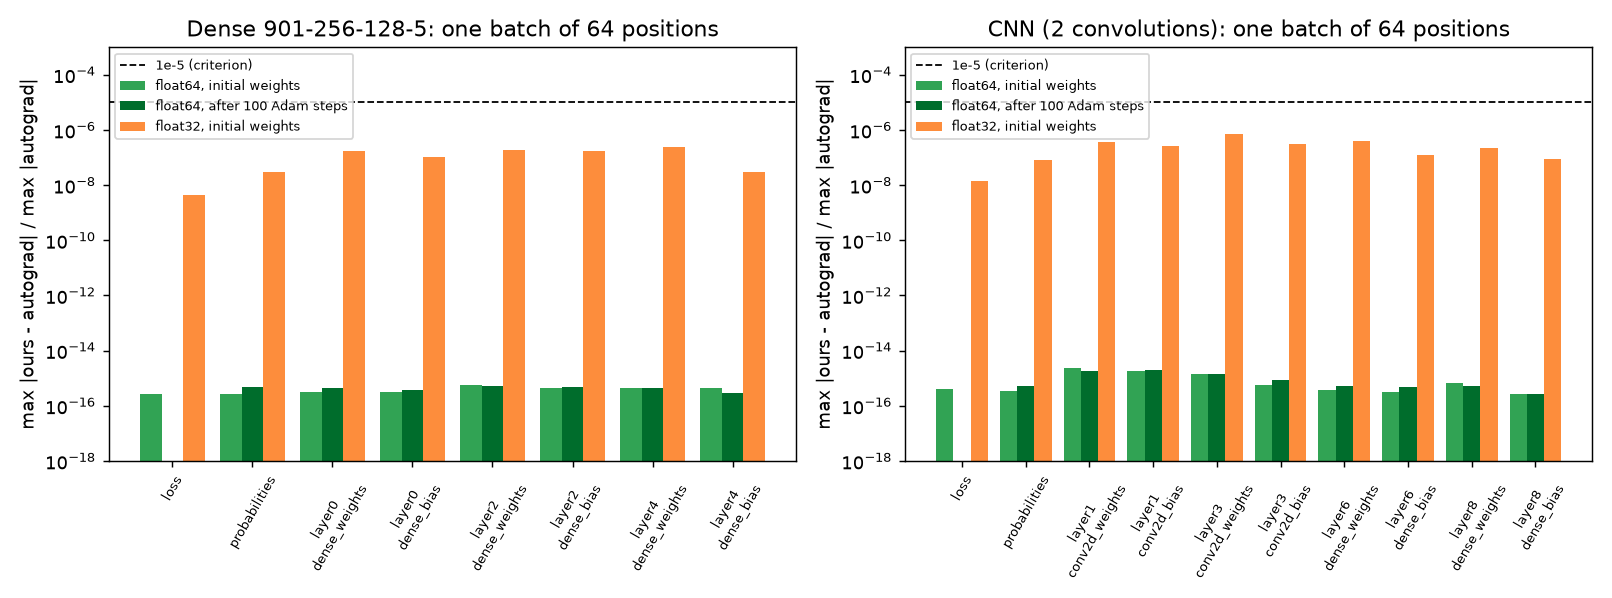

Data behind this chart, as committed beside it:
model, dtype, quantity, rows, cols, max_abs_diff, max_abs_reference, rel_to_max, l2_rel, pass
dense_init, float64, loss, 1, 1, 4.441e-16, 1.619e+00, 2.743e-16, 2.743e-16, 1
dense_init, float64, probabilities, 64, 5, 5.551e-17, 2.161e-01, 2.569e-16, 1.339e-16, 1
dense_init, float64, layer0_dense_weights, 901, 256, 2.602e-18, 8.111e-03, 3.208e-16, 3.011e-16, 1
dense_init, float64, layer0_dense_bias, 1, 256, 3.036e-18, 9.880e-03, 3.073e-16, 3.301e-16, 1
dense_init, float64, layer2_dense_weights, 256, 128, 4.337e-18, 7.858e-03, 5.519e-16, 3.447e-16, 1
dense_init, float64, layer2_dense_bias, 1, 128, 8.674e-18, 1.984e-02, 4.373e-16, 2.664e-16, 1
dense_init, float64, layer4_dense_weights, 128, 5, 8.674e-18, 2.020e-02, 4.293e-16, 4.437e-16, 1
dense_init, float64, layer4_dense_bias, 1, 5, 8.327e-17, 1.829e-01, 4.553e-16, 3.614e-16, 1
dense_init, float32, loss, 1, 1, 7.242e-09, 1.619e+00, 4.473e-09, 4.473e-09, 1
dense_init, float32, probabilities, 64, 5, 6.364e-09, 2.161e-01, 2.945e-08, 7.724e-09, 1
dense_init, float32, layer0_dense_weights, 901, 256, 1.348e-09, 8.111e-03, 1.661e-07, 1.529e-07, 1
dense_init, float32, layer0_dense_bias, 1, 256, 1.041e-09, 9.880e-03, 1.054e-07, 1.307e-07, 1
dense_init, float32, layer2_dense_weights, 256, 128, 1.443e-09, 7.858e-03, 1.837e-07, 1.439e-07, 1
dense_init, float32, layer2_dense_bias, 1, 128, 3.390e-09, 1.984e-02, 1.709e-07, 8.279e-08, 1
dense_init, float32, layer4_dense_weights, 128, 5, 4.959e-09, 2.020e-02, 2.455e-07, 1.926e-07, 1
dense_init, float32, layer4_dense_bias, 1, 5, 5.602e-09, 1.829e-01, 3.063e-08, 3.064e-08, 1
dense_warm, float64, loss, 1, 1, 0.000e+00, 9.815e-01, 0.000e+00, 0.000e+00, 1
dense_warm, float64, probabilities, 64, 5, 4.441e-16, 9.326e-01, 4.762e-16, 3.215e-16, 1
dense_warm, float64, layer0_dense_weights, 901, 256, 6.939e-18, 1.577e-02, 4.400e-16, 3.886e-16, 1
dense_warm, float64, layer0_dense_bias, 1, 256, 5.638e-18, 1.529e-02, 3.688e-16, 3.527e-16, 1
dense_warm, float64, layer2_dense_weights, 256, 128, 1.041e-17, 2.053e-02, 5.070e-16, 3.975e-16, 1
dense_warm, float64, layer2_dense_bias, 1, 128, 7.806e-18, 1.669e-02, 4.677e-16, 3.761e-16, 1
dense_warm, float64, layer4_dense_weights, 128, 5, 1.058e-16, 2.443e-01, 4.331e-16, 3.821e-16, 1
dense_warm, float64, layer4_dense_bias, 1, 5, 2.776e-17, 9.716e-02, 2.857e-16, 2.931e-16, 1
dense_warm, float32, loss, 1, 1, 5.014e-08, 9.815e-01, 5.108e-08, 5.108e-08, 1
dense_warm, float32, probabilities, 64, 5, 1.576e-07, 9.326e-01, 1.690e-07, 1.018e-07, 1
dense_warm, float32, layer0_dense_weights, 901, 256, 4.332e-09, 1.577e-02, 2.747e-07, 1.836e-07, 1
dense_warm, float32, layer0_dense_bias, 1, 256, 2.247e-09, 1.529e-02, 1.470e-07, 1.386e-07, 1
dense_warm, float32, layer2_dense_weights, 256, 128, 3.969e-09, 2.053e-02, 1.934e-07, 1.724e-07, 1
dense_warm, float32, layer2_dense_bias, 1, 128, 1.589e-09, 1.669e-02, 9.519e-08, 1.031e-07, 1
dense_warm, float32, layer4_dense_weights, 128, 5, 4.000e-08, 2.443e-01, 1.637e-07, 1.775e-07, 1
dense_warm, float32, layer4_dense_bias, 1, 5, 1.086e-08, 9.716e-02, 1.118e-07, 1.018e-07, 1
cnn_init, float64, loss, 1, 1, 6.661e-16, 1.629e+00, 4.089e-16, 4.089e-16, 1
cnn_init, float64, probabilities, 64, 5, 8.327e-17, 2.343e-01, 3.555e-16, 1.389e-16, 1
cnn_init, float64, layer1_conv2d_weights, 16, 171, 4.163e-17, 1.794e-02, 2.321e-15, 1.080e-15, 1
cnn_init, float64, layer1_conv2d_bias, 1, 16, 4.337e-17, 2.427e-02, 1.787e-15, 1.665e-15, 1
cnn_init, float64, layer3_conv2d_weights, 32, 144, 1.388e-17, 1.007e-02, 1.378e-15, 7.643e-16, 1
cnn_init, float64, layer3_conv2d_bias, 1, 32, 1.041e-17, 1.771e-02, 5.876e-16, 5.600e-16, 1
cnn_init, float64, layer6_dense_weights, 512, 128, 1.041e-17, 2.728e-02, 3.815e-16, 2.373e-16, 1
cnn_init, float64, layer6_dense_bias, 1, 128, 6.939e-18, 2.233e-02, 3.107e-16, 2.631e-16, 1
cnn_init, float64, layer8_dense_weights, 128, 5, 5.551e-17, 8.160e-02, 6.803e-16, 4.723e-16, 1
cnn_init, float64, layer8_dense_bias, 1, 5, 5.551e-17, 1.997e-01, 2.779e-16, 3.365e-16, 1
cnn_init, float32, loss, 1, 1, 2.279e-08, 1.629e+00, 1.399e-08, 1.399e-08, 1
cnn_init, float32, probabilities, 64, 5, 1.844e-08, 2.343e-01, 7.870e-08, 2.391e-08, 1
cnn_init, float32, layer1_conv2d_weights, 16, 171, 6.822e-09, 1.794e-02, 3.803e-07, 2.349e-07, 1
cnn_init, float32, layer1_conv2d_bias, 1, 16, 6.279e-09, 2.427e-02, 2.587e-07, 2.696e-07, 1
cnn_init, float32, layer3_conv2d_weights, 32, 144, 7.296e-09, 1.007e-02, 7.246e-07, 3.869e-07, 1
cnn_init, float32, layer3_conv2d_bias, 1, 32, 5.294e-09, 1.771e-02, 2.988e-07, 3.223e-07, 1
cnn_init, float32, layer6_dense_weights, 512, 128, 1.110e-08, 2.728e-02, 4.070e-07, 1.555e-07, 1
cnn_init, float32, layer6_dense_bias, 1, 128, 2.666e-09, 2.233e-02, 1.193e-07, 7.544e-08, 1
cnn_init, float32, layer8_dense_weights, 128, 5, 1.853e-08, 8.160e-02, 2.270e-07, 2.200e-07, 1
cnn_init, float32, layer8_dense_bias, 1, 5, 1.741e-08, 1.997e-01, 8.715e-08, 8.427e-08, 1
cnn_warm, float64, loss, 1, 1, 0.000e+00, 9.726e-01, 0.000e+00, 0.000e+00, 1
cnn_warm, float64, probabilities, 64, 5, 4.441e-16, 8.611e-01, 5.157e-16, 3.888e-16, 1
cnn_warm, float64, layer1_conv2d_weights, 16, 171, 1.110e-16, 6.231e-02, 1.782e-15, 9.835e-16, 1
cnn_warm, float64, layer1_conv2d_bias, 1, 16, 1.665e-16, 8.702e-02, 1.914e-15, 1.780e-15, 1
cnn_warm, float64, layer3_conv2d_weights, 32, 144, 2.689e-17, 1.921e-02, 1.400e-15, 8.739e-16, 1
cnn_warm, float64, layer3_conv2d_bias, 1, 32, 2.429e-17, 2.788e-02, 8.712e-16, 8.336e-16, 1
cnn_warm, float64, layer6_dense_weights, 512, 128, 1.735e-17, 3.434e-02, 5.051e-16, 5.498e-16, 1
cnn_warm, float64, layer6_dense_bias, 1, 128, 6.505e-18, 1.403e-02, 4.636e-16, 6.026e-16, 1
... 12 more rows
